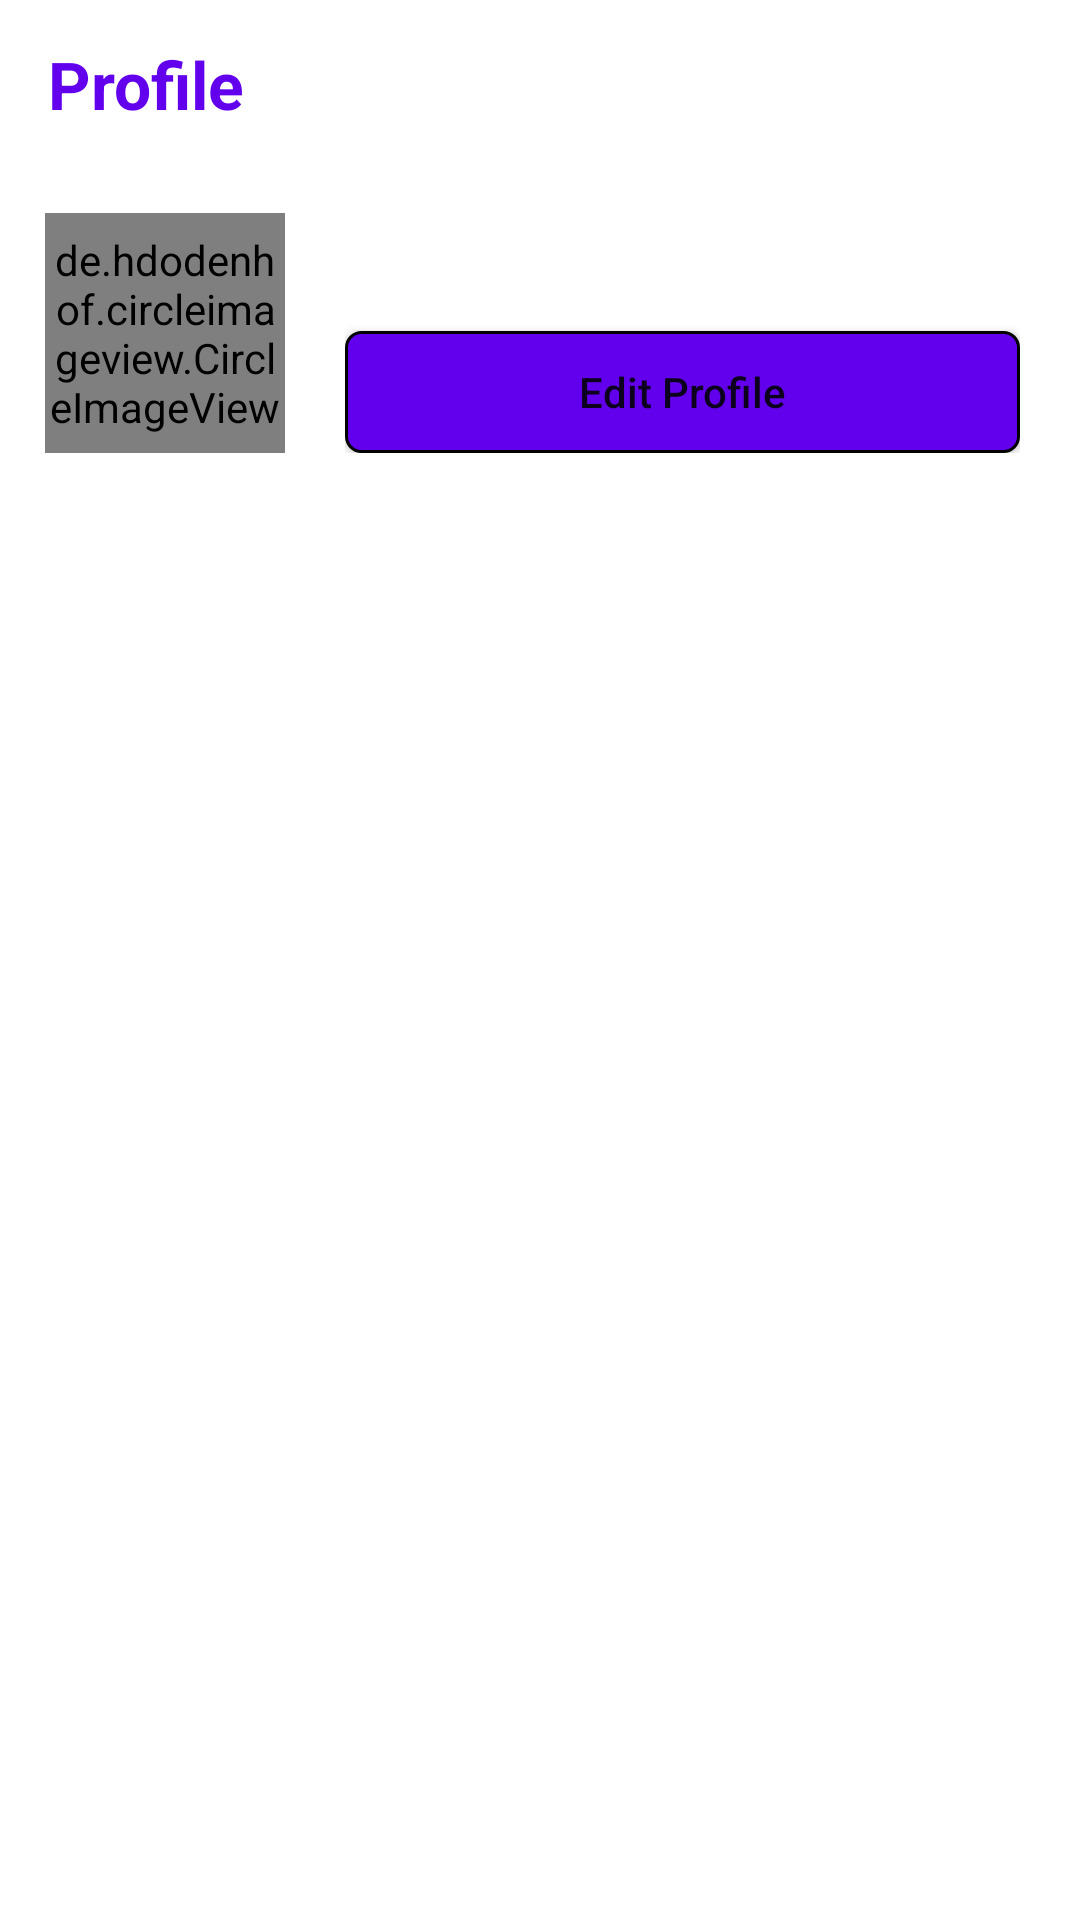

Layout XML and referenced resources for this Android screen:
<!-- AndroidManifest.xml: application theme Theme.CarReseller -->
<!-- res/layout/fragment_profile.xml -->
<?xml version="1.0" encoding="utf-8"?>
<RelativeLayout xmlns:android="http://schemas.android.com/apk/res/android"
    xmlns:tools="http://schemas.android.com/tools"
    android:layout_width="match_parent"
    android:layout_height="match_parent"
    tools:context=".users.ui.profile.ProfileFragment">

    <com.google.android.material.appbar.AppBarLayout
        android:id="@+id/bar"
        android:layout_width="match_parent"
        android:layout_height="wrap_content"
        android:background="?android:attr/windowBackground"
        >

        <androidx.appcompat.widget.Toolbar
            android:id="@+id/toolbar"
            android:layout_width="match_parent"
            android:layout_height="wrap_content"
            android:background="?android:attr/windowBackground"
            >

            <RelativeLayout
                android:layout_width="match_parent"
                android:layout_height="wrap_content"
                >

                <TextView
                    android:layout_width="wrap_content"
                    android:layout_height="wrap_content"
                    android:text="@string/profile"
                    android:textColor="@color/purple_500"
                    android:textSize="22sp"
                    android:textStyle="bold"
                    tools:ignore="RelativeOverlap" />

                <ImageView
                    android:id="@+id/log_out"
                    android:layout_width="25dp"
                    android:layout_height="25sp"
                    android:layout_alignParentEnd="true"
                    android:layout_centerVertical="true"
                    android:layout_marginEnd="15dp"
                    android:src="@drawable/img_logout"
                    android:contentDescription="@string/log_out_button" />

            </RelativeLayout>

        </androidx.appcompat.widget.Toolbar>

    </com.google.android.material.appbar.AppBarLayout>

    <ScrollView
        android:layout_width="match_parent"
        android:layout_height="match_parent"
        android:layout_below="@id/bar">

        <LinearLayout
            android:layout_width="match_parent"
            android:layout_height="wrap_content"
            android:orientation="vertical"
            >

            <LinearLayout
                android:id="@+id/top"
                android:layout_width="match_parent"
                android:layout_height="wrap_content"
                android:orientation="horizontal"
                android:padding="15dp"
                >

                <de.hdodenhof.circleimageview.CircleImageView
                    android:id="@+id/image_profile"
                    android:layout_width="80dp"
                    android:layout_height="80dp"/>

                <LinearLayout
                    android:layout_width="match_parent"
                    android:layout_height="80dp"
                    android:orientation="vertical"
                    android:paddingStart="20dp"
                    android:paddingEnd="5dp">

                    <TextView
                        android:id="@+id/full_name"
                        android:layout_width="wrap_content"
                        android:layout_height="wrap_content"
                        android:layout_margin="5dp"
                        android:maxLines="1"
                        android:textColor="@color/purple_500"
                        android:textSize="18sp"
                        android:textStyle="bold" />

                    <Button
                        android:id="@+id/edit_profile"
                        android:layout_width="match_parent"
                        android:layout_height="wrap_content"
                        android:padding="2dp"
                        android:text="@string/edit_profile"
                        android:background="@drawable/button_background"
                        android:textAllCaps="false"
                        android:layout_marginTop="5dp"/>

                </LinearLayout>

            </LinearLayout>

            <LinearLayout
                android:layout_width="match_parent"
                android:layout_height="wrap_content"
                android:layout_marginTop="5dp"
                android:layout_marginStart="5dp"
                android:layout_marginEnd="5dp"
                android:orientation="horizontal">

                <ImageView
                    android:id="@+id/bookmarked"
                    android:layout_width="0dp"
                    android:layout_height="wrap_content"
                    android:layout_weight="1"
                    android:src="@drawable/ic_book_mark"
                    style="?android:attr/buttonBarButtonStyle"
                    android:contentDescription="@string/bookmarked" />

            </LinearLayout>

            <androidx.recyclerview.widget.RecyclerView
                android:id="@+id/recycle_view_bookmarked"
                android:layout_width="match_parent"
                android:layout_height="wrap_content"/>
        </LinearLayout>

    </ScrollView>

</RelativeLayout>
<!-- resources referenced by this layout -->
<resources>
  <color name="purple_500">#FF6200EE</color>
  <!-- drawable button_background (drawable) -->
  <?xml version="1.0" encoding="utf-8"?>
  <shape xmlns:android="http://schemas.android.com/apk/res/android"
       android:shape="rectangle">
  
      <corners android:radius="5dp"/>
  
      <solid android:color="@color/purple_500"/>
  
      <stroke android:width="1dp" android:color="@color/black"/>
  
  </shape>
  <string name="bookmarked">Book Marked</string>
  <string name="edit_profile">Edit Profile</string>
  <string name="log_out_button">Log Out Button</string>
  <string name="profile">Profile</string>
  <style name="Theme.CarReseller" parent="Theme.MaterialComponents.Light.DarkActionBar">
          
          <item name="colorPrimary">@color/purple_500</item>
          <item name="colorPrimaryVariant">@color/purple_700</item>
          <item name="colorOnPrimary">@color/white</item>
          
          <item name="colorSecondary">@color/teal_200</item>
          <item name="colorSecondaryVariant">@color/teal_700</item>
          <item name="colorOnSecondary">@color/black</item>
          
          <item name="android:statusBarColor" tools:targetApi="l">?attr/colorPrimaryVariant</item>
          
      </style>
  <color name="black">#FF000000</color>
  <color name="purple_700">#FF3700B3</color>
  <color name="white">#FFFFFFFF</color>
  <color name="teal_200">#FF03DAC5</color>
  <color name="teal_700">#FF018786</color>
</resources>
